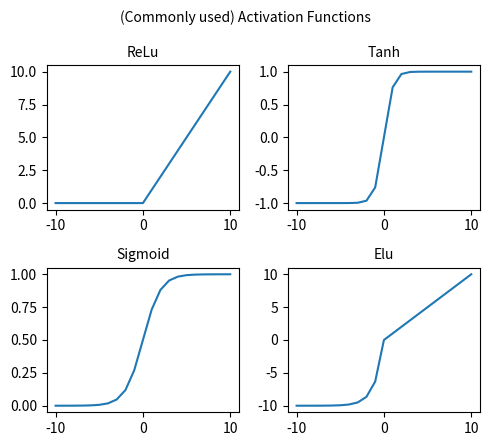

The matplotlib source for this figure:
import math
import numpy as np
from matplotlib import pyplot
import matplotlib.pyplot as plt 
 
# rectified linear function
def rectified(x):
    return max(0.0, x)
def elu(x,alpha):
    if x>=0:
       x_out=x 
    else: 
       x_out=alpha*(math.exp(x)-1)
    return x_out
def leakrelu(x):
    return max(0.01*x, x)
def tanh(x):
    x_out=(math.exp(x)-math.exp(-x))/(math.exp(x)+math.exp(-x))
    return x_out
def sig(x):
 return 1/(1 + np.exp(-x))
def ssp(x):    #shifted softplus
   return math.log(0.5*math.exp(x)+0.5)
 
# define a series of inputs
alpha=10
series_in = [x for x in range(-10, 11)]
# calculate outputs for our inputs
series_out = [rectified(x) for x in series_in]
# line plot of raw inputs to rectified outputs
series_out_elu = [elu(x,alpha) for x in series_in]
series_out_leakrelu = [leakrelu(x) for x in series_in]
series_out_tanh = [tanh(x) for x in series_in]
series_out_sig = [sig(x) for x in series_in]
series_out_ssp= [ssp(x) for x in series_in]

figure, axis = plt.subplots(ncols=2, nrows=2, figsize=(5.0, 4.5)
                   )
plt.suptitle('(Commonly used) Activation Functions', fontsize=10)
  
# For Sine Function 
axis[0, 0].plot(series_in, series_out) 
axis[0, 0].set_title("ReLu", fontsize=10)
  
# For Cosine Function 
axis[0, 1].plot(series_in, series_out_tanh) 
axis[0, 1].set_title("Tanh", fontsize=10)
  
# For Tangent Function 
axis[1, 0].plot(series_in, series_out_sig) 
axis[1, 0].set_title("Sigmoid", fontsize=10)
  
# For Tanh Function 
axis[1, 1].plot(series_in, series_out_elu) 
axis[1, 1].set_title("Elu", fontsize=10)
plt.tight_layout()
# Combine all the operations and display 
plt.show() 